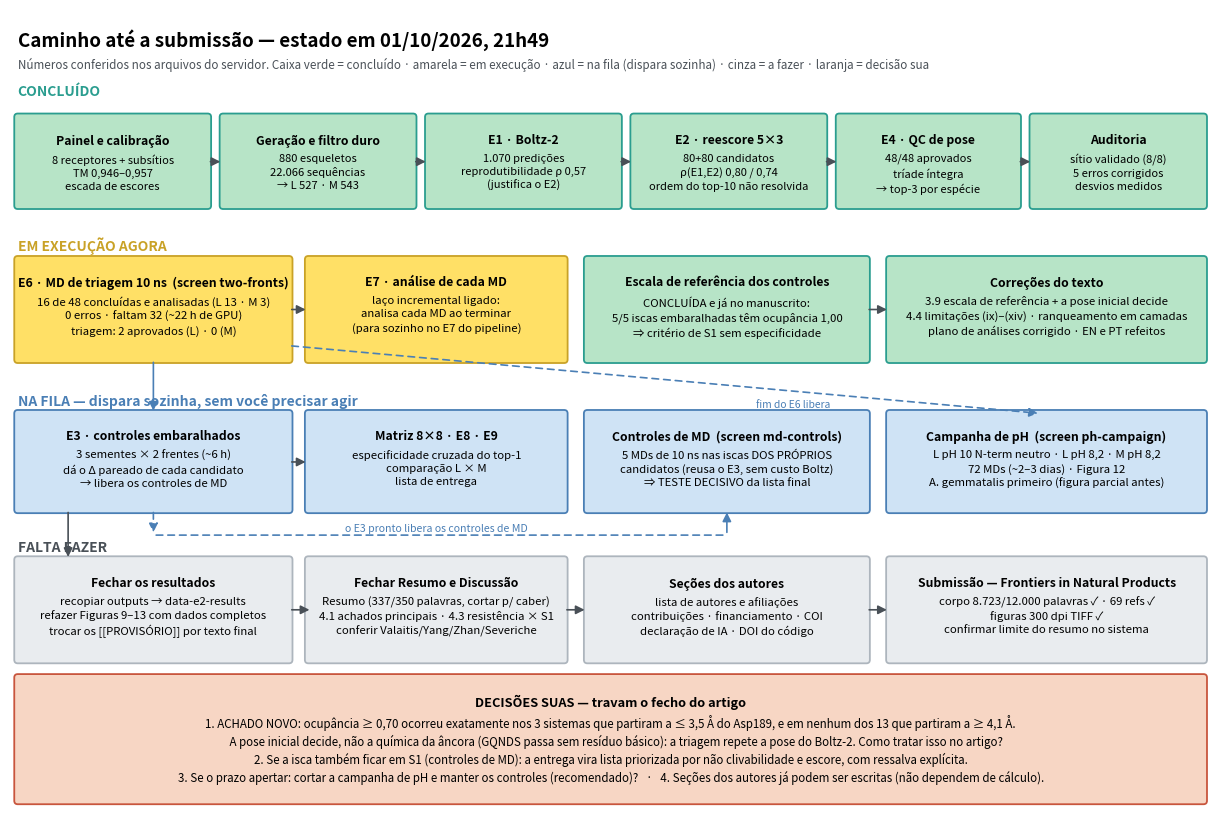

Here is the Python script that generated this plot:
# -*- coding: utf-8 -*-
"""Fluxograma do estado do artigo (01/10/2026, 21h49). Numeros conferidos no servidor."""
import matplotlib
matplotlib.use("Agg")
import matplotlib.pyplot as plt
from matplotlib.patches import FancyBboxPatch, FancyArrowPatch

C = {"done": "#b7e4c7", "run": "#ffe066", "queue": "#cfe3f5", "todo": "#e9ecef", "dec": "#f7d6c4"}
EDGE = {"done": "#2a9d8f", "run": "#c9a227", "queue": "#4a7fb5", "todo": "#adb5bd", "dec": "#c8553d"}

fig, ax = plt.subplots(figsize=(15.5, 10.4))
ax.set_xlim(0, 15.5); ax.set_ylim(0, 10.4); ax.axis("off")
plt.rcParams["font.size"] = 9


def box(x, y, w, h, title, body, st, fs=8.0, tfs=8.8):
    ax.add_patch(FancyBboxPatch((x, y), w, h, boxstyle="round,pad=0.045",
                                fc=C[st], ec=EDGE[st], lw=1.3))
    ax.text(x + w / 2, y + h - 0.21, title, ha="center", va="top", fontsize=tfs, fontweight="bold")
    if body:
        ax.text(x + w / 2, y + h - 0.47, body, ha="center", va="top", fontsize=fs, linespacing=1.38)


def arrow(x1, y1, x2, y2, style="-|>", color="#495057", lw=1.2, ls="-"):
    ax.add_patch(FancyArrowPatch((x1, y1), (x2, y2), arrowstyle=style, mutation_scale=13,
                                 color=color, lw=lw, linestyle=ls, shrinkA=2, shrinkB=2))


ax.text(0.1, 10.15, "Caminho até a submissão — estado em 01/10/2026, 21h49",
        fontsize=13.5, fontweight="bold", va="top")
ax.text(0.1, 9.78, "Números conferidos nos arquivos do servidor. Caixa verde = concluído · amarela = em execução · "
                   "azul = na fila (dispara sozinha) · cinza = a fazer · laranja = decisão sua",
        fontsize=8.4, va="top", color="#495057")

# ---------------- FAIXA 1: concluído ----------------
ax.text(0.1, 9.42, "CONCLUÍDO", fontsize=10, fontweight="bold", color=EDGE["done"], va="top")
y1 = 7.85
box(0.1, y1, 2.45, 1.15, "Painel e calibração",
    "8 receptores + subsítios\nTM 0,946–0,957\nescada de escores", "done")
box(2.75, y1, 2.45, 1.15, "Geração e filtro duro",
    "880 esqueletos\n22.066 sequências\n→ L 527 · M 543", "done")
box(5.4, y1, 2.45, 1.15, "E1 · Boltz-2",
    "1.070 predições\nreprodutibilidade ρ 0,57\n(justifica o E2)", "done")
box(8.05, y1, 2.45, 1.15, "E2 · reescore 5×3",
    "80+80 candidatos\nρ(E1,E2) 0,80 / 0,74\nordem do top-10 não resolvida", "done")
box(10.7, y1, 2.3, 1.15, "E4 · QC de pose",
    "48/48 aprovados\ntríade íntegra\n→ top-3 por espécie", "done")
box(13.2, y1, 2.2, 1.15, "Auditoria",
    "sítio validado (8/8)\n5 erros corrigidos\ndesvios medidos", "done")
for x in (2.55, 5.2, 7.85, 10.5, 13.0):
    arrow(x, y1 + 0.57, x + 0.2, y1 + 0.57)

# ---------------- FAIXA 2: em execução ----------------
ax.text(0.1, 7.45, "EM EXECUÇÃO AGORA", fontsize=10, fontweight="bold", color=EDGE["run"], va="top")
y2 = 5.85
box(0.1, y2, 3.5, 1.3, "E6 · MD de triagem 10 ns  (screen two-fronts)",
    "16 de 48 concluídas e analisadas (L 13 · M 3)\n0 erros · faltam 32 (~22 h de GPU)\ntriagem: 2 aprovados (L) · 0 (M)", "run", fs=8.2)
box(3.85, y2, 3.3, 1.3, "E7 · análise de cada MD",
    "laço incremental ligado:\nanalisa cada MD ao terminar\n(para sozinho no E7 do pipeline)", "run", fs=8.2)
arrow(3.6, y2 + 0.65, 3.85, y2 + 0.65)

box(7.45, y2, 3.6, 1.3, "Escala de referência dos controles",
    "CONCLUÍDA e já no manuscrito:\n5/5 iscas embaralhadas têm ocupância 1,00\n⇒ critério de S1 sem especificidade", "done", fs=8.2)
box(11.35, y2, 4.05, 1.3, "Correções do texto",
    "3.9 escala de referência + a pose inicial decide\n4.4 limitações (ix)–(xiv) · ranqueamento em camadas\nplano de análises corrigido · EN e PT refeitos", "done", fs=8.2)
arrow(11.05, y2 + 0.65, 11.35, y2 + 0.65)

# ---------------- FAIXA 3: fila ----------------
ax.text(0.1, 5.42, "NA FILA — dispara sozinha, sem você precisar agir", fontsize=10, fontweight="bold",
        color=EDGE["queue"], va="top")
y3 = 3.9
box(0.1, y3, 3.5, 1.25, "E3 · controles embaralhados",
    "3 sementes × 2 frentes (~6 h)\ndá o Δ pareado de cada candidato\n→ libera os controles de MD", "queue", fs=8.2)
box(3.85, y3, 3.3, 1.25, "Matriz 8×8 · E8 · E9",
    "especificidade cruzada do top-1\ncomparação L × M\nlista de entrega", "queue", fs=8.2)
box(7.45, y3, 3.6, 1.25, "Controles de MD  (screen md-controls)",
    "5 MDs de 10 ns nas iscas DOS PRÓPRIOS\ncandidatos (reusa o E3, sem custo Boltz)\n⇒ TESTE DECISIVO da lista final", "queue", fs=8.2)
box(11.35, y3, 4.05, 1.25, "Campanha de pH  (screen ph-campaign)",
    "L pH 10 N-term neutro · L pH 8,2 · M pH 8,2\n72 MDs (~2–3 dias) · Figura 12\nA. gemmatalis primeiro (figura parcial antes)", "queue", fs=8.2)
arrow(3.6, y3 + 0.62, 3.85, y3 + 0.62)
arrow(1.85, y2, 1.85, y3 + 1.25, color=EDGE["queue"])
arrow(1.85, y3, 1.85, y3 - 0.33, color=EDGE["queue"], ls=(0, (4, 3)))
arrow(1.85, y3 - 0.33, 9.25, y3 - 0.33, color=EDGE["queue"], ls=(0, (4, 3)), style="-")
arrow(9.25, y3 - 0.33, 9.25, y3, color=EDGE["queue"])
ax.text(5.5, y3 - 0.3, "o E3 pronto libera os controles de MD", fontsize=7.6, color=EDGE["queue"], ha="center", va="bottom")
arrow(3.6, y2 + 0.18, 13.3, y3 + 1.25, color=EDGE["queue"], ls=(0, (4, 3)))
ax.text(10.1, y3 + 1.33, "fim do E6 libera", fontsize=7.4, color=EDGE["queue"], ha="center")

# ---------------- FAIXA 4: falta ----------------
ax.text(0.1, 3.5, "FALTA FAZER", fontsize=10, fontweight="bold", color="#495057", va="top")
y4 = 1.95
box(0.1, y4, 3.5, 1.3, "Fechar os resultados",
    "recopiar outputs → data-e2-results\nrefazer Figuras 9–13 com dados completos\ntrocar os [[PROVISÓRIO]] por texto final", "todo", fs=8.2)
box(3.85, y4, 3.3, 1.3, "Fechar Resumo e Discussão",
    "Resumo (337/350 palavras, cortar p/ caber)\n4.1 achados principais · 4.3 resistência × S1\nconferir Valaitis/Yang/Zhan/Severiche", "todo", fs=8.2)
box(7.45, y4, 3.6, 1.3, "Seções dos autores",
    "lista de autores e afiliações\ncontribuições · financiamento · COI\ndeclaração de IA · DOI do código", "todo", fs=8.2)
box(11.35, y4, 4.05, 1.3, "Submissão — Frontiers in Natural Products",
    "corpo 8.723/12.000 palavras ✓ · 69 refs ✓\nfiguras 300 dpi TIFF ✓\nconfirmar limite do resumo no sistema", "todo", fs=8.2)
for x in (3.6, 7.15, 11.05):
    arrow(x, y4 + 0.65, x + 0.3, y4 + 0.65)
arrow(0.75, y3, 0.75, y4 + 1.3)

# ---------------- decisões ----------------
box(0.1, 0.12, 15.3, 1.6, "DECISÕES SUAS — travam o fecho do artigo",
    "1. ACHADO NOVO: ocupância ≥ 0,70 ocorreu exatamente nos 3 sistemas que partiram a ≤ 3,5 Å do Asp189, e em nenhum dos 13 que partiram a ≥ 4,1 Å.\n"
    "    A pose inicial decide, não a química da âncora (GQNDS passa sem resíduo básico): a triagem repete a pose do Boltz-2. Como tratar isso no artigo?\n"
    "2. Se a isca também ficar em S1 (controles de MD): a entrega vira lista priorizada por não clivabilidade e escore, com ressalva explícita.\n"
    "3. Se o prazo apertar: cortar a campanha de pH e manter os controles (recomendado)?   ·   4. Seções dos autores já podem ser escritas (não dependem de cálculo).",
    "dec", fs=8.3, tfs=9.2)


fig.savefig(r"C:\Users\eulal\.claude\design-inibidores\docs\fluxo_artigo_2026-10-01.png",
            dpi=200, bbox_inches="tight", facecolor="white")
print("ok")
